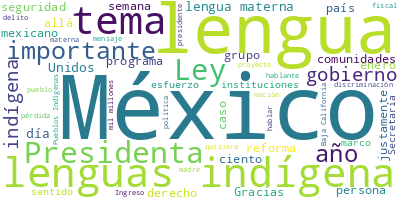

The data file committed next to this chart (first rows):
Participante, Texto, Sentimiento, Palabras, Dia, Mes, Anio
TITULAR DEL SERVICIO DE ADMINISTRACION T…, Gracias, Presidenta. Con su permiso., 0.0, 5, 21, 2, 2025
TITULAR DEL SERVICIO DE ADMINISTRACION T…, Buenos días a todas y a todos., 0.0, 7, 21, 2, 2025
TITULAR DEL SERVICIO DE ADMINISTRACION T…, Vamos a presentar los ingresos del Gobie…, 0.0, 26, 21, 2, 2025
TITULAR DEL SERVICIO DE ADMINISTRACION T…, Aquí tenemos el antecedente del 2024, qu…, 0.0, 58, 21, 2, 2025
TITULAR DEL SERVICIO DE ADMINISTRACION T…, ¿Cuál fue lo observado durante el año pa…, 0.0, 14, 21, 2, 2025
TITULAR DEL SERVICIO DE ADMINISTRACION T…, ¿Qué quiere decir esto? Que se cumplió c…, 0.0, 34, 21, 2, 2025
TITULAR DEL SERVICIO DE ADMINISTRACION T…, Ahora, lo que se aprobó en el Congreso e…, 0.0, 37, 21, 2, 2025
TITULAR DEL SERVICIO DE ADMINISTRACION T…, Esta es la recaudación de enero, acá arr…, 0.0, 16, 21, 2, 2025
TITULAR DEL SERVICIO DE ADMINISTRACION T…, Los tributarios son: Impuesto Sobre la R…, 0.0, 20, 21, 2, 2025
TITULAR DEL SERVICIO DE ADMINISTRACION T…, La recaudación de enero, el total, 576 m…, 0.0, 26, 21, 2, 2025
TITULAR DEL SERVICIO DE ADMINISTRACION T…, Esto es en relación al año pasado. Y con…, 0.0, 49, 21, 2, 2025
TITULAR DEL SERVICIO DE ADMINISTRACION T…, Aquí podemos ver, del 2019 al 2025, los …, 0.0, 53, 21, 2, 2025
TITULAR DEL SERVICIO DE ADMINISTRACION T…, Y, de 2019 a 2025, se han recaudado en e…, 0.0, 19, 21, 2, 2025
TITULAR DEL SERVICIO DE ADMINISTRACION T…, Y por último —la siguiente, por favor— e…, 0.0, 69, 21, 2, 2025
TITULAR DEL SERVICIO DE ADMINISTRACION T…, Hasta el momento, al día de ayer, el cum…, 0.0, 65, 21, 2, 2025
TITULAR DEL SERVICIO DE ADMINISTRACION T…, Y nada más agradecer a las y a los contr…, 0.0, 13, 21, 2, 2025
TITULAR DEL SERVICIO DE ADMINISTRACION T…, Gracias., 0.0, 1, 21, 2, 2025
PRESIDENTA CLAUDIA SHEINBAUM PARDO, Eso es lo que quiere decir: que se acabó…, 0.0, 15, 21, 2, 2025
PRESIDENTA CLAUDIA SHEINBAUM PARDO, Cuando no hay corrupción, cuando no hay …, 0.0, 31, 21, 2, 2025
PRESIDENTA CLAUDIA SHEINBAUM PARDO, Entonces, agradecer a todas y a todos es…, 0.0, 23, 21, 2, 2025
PRESIDENTA CLAUDIA SHEINBAUM PARDO, Y agradecerle al SAT también, a Antonio,…, 0.0, 15, 21, 2, 2025
PRESIDENTA CLAUDIA SHEINBAUM PARDO, Bueno, esa es la primera nota del día, q…, 0.0, 12, 21, 2, 2025
PRESIDENTA CLAUDIA SHEINBAUM PARDO, Y ahora, Violeta —¿o quién va primero? A…, 0.0, 8, 21, 2, 2025
TITULAR DEL SERVICIO DE ADMINISTRACION T…, Con su permiso, Presidenta., 0.0, 4, 21, 2, 2025
TITULAR DEL SERVICIO DE ADMINISTRACION T…, Maa nu nana, maa nu tata., 0.0, 6, 21, 2, 2025
TITULAR DEL SERVICIO DE ADMINISTRACION T…, [Traducción al español: Madre, padre, lo…, 0.0, 11, 21, 2, 2025
TITULAR DEL SERVICIO DE ADMINISTRACION T…, Los saludo en tu'un savi o lengua mixtec…, 0.0, 32, 21, 2, 2025
TITULAR DEL SERVICIO DE ADMINISTRACION T…, Le informo, Presidenta, que diversas ins…, 0.0, 55, 21, 2, 2025
TITULAR DEL SERVICIO DE ADMINISTRACION T…, Agradecemos el espacio para difundir, a …, 0.0, 19, 21, 2, 2025
TITULAR DEL SERVICIO DE ADMINISTRACION T…, Esta mañana estamos presentes —como ya l…, 0.0, 71, 21, 2, 2025
TITULAR DEL SERVICIO DE ADMINISTRACION T…, Hoy es 21 de febrero, Día Internacional …, 0.0, 38, 21, 2, 2025
TITULAR DEL SERVICIO DE ADMINISTRACION T…, Lengua materna no es sinónimo de lenguas…, 0.0, 17, 21, 2, 2025
TITULAR DEL SERVICIO DE ADMINISTRACION T…, La proclamación de este día por parte de…, 0.0, 24, 21, 2, 2025
TITULAR DEL SERVICIO DE ADMINISTRACION T…, En nuestro país, más de 7 millones de pe…, 0.0, 26, 21, 2, 2025
TITULAR DEL SERVICIO DE ADMINISTRACION T…, Somos uno de los ocho países con mayor n…, 0.0, 19, 21, 2, 2025
TITULAR DEL SERVICIO DE ADMINISTRACION T…, Preservar y respetar las lenguas es resp…, 0.0, 23, 21, 2, 2025
SUBSECRETARIA DE CIENCIAS Y HUMANIDADES, Con permiso, Presidenta., 0.0, 3, 21, 2, 2025
SUBSECRETARIA DE CIENCIAS Y HUMANIDADES, Este panorama de diversidad que nos acab…, 0.0, 16, 21, 2, 2025
SUBSECRETARIA DE CIENCIAS Y HUMANIDADES, En el año de 1900, 15.4 por ciento de la…, 0.0, 65, 21, 2, 2025
SUBSECRETARIA DE CIENCIAS Y HUMANIDADES, La tasa de pérdida, que es este porcenta…, 0.0, 54, 21, 2, 2025
SUBSECRETARIA DE CIENCIAS Y HUMANIDADES, En esta tabla vemos —es la tabla de los …, 0.0, 34, 21, 2, 2025
SUBSECRETARIA DE CIENCIAS Y HUMANIDADES, Hay lenguas que tienen tasas de pérdida …, 0.0, 43, 21, 2, 2025
SUBSECRETARIA DE CIENCIAS Y HUMANIDADES, Y lo que vemos en este cuadro es que, in…, 0.0, 59, 21, 2, 2025
SUBSECRETARIA DE CIENCIAS Y HUMANIDADES, ¿Por qué desaparecen las lenguas indígen…, 0.0, 6, 21, 2, 2025
SUBSECRETARIA DE CIENCIAS Y HUMANIDADES, Bueno, la pregunta es, ¿quién va a quere…, 0.0, 22, 21, 2, 2025
SUBSECRETARIA DE CIENCIAS Y HUMANIDADES, Según los datos de Conapred: 28 por cien…, 0.0, 38, 21, 2, 2025
SUBSECRETARIA DE CIENCIAS Y HUMANIDADES, En el Estado mexicano la política durant…, 0.0, 64, 21, 2, 2025
SUBSECRETARIA DE CIENCIAS Y HUMANIDADES, Actualmente, el Estado mexicano reconoce…, 0.0, 37, 21, 2, 2025
SUBSECRETARIA DE CIENCIAS Y HUMANIDADES, En el Gobierno de la Cuarta Transformaci…, 0.0, 47, 21, 2, 2025
SUBSECRETARIA DE CIENCIAS Y HUMANIDADES, El Instituto Nacional de Lenguas Indígen…, 0.0, 75, 21, 2, 2025
SUBSECRETARIA DE CIENCIAS Y HUMANIDADES, En la Secretaría de Ciencia, Humanidades…, 0.0, 70, 21, 2, 2025
SUBSECRETARIA DE CIENCIAS Y HUMANIDADES, Creemos que las políticas de planificaci…, 0.0, 32, 21, 2, 2025
DIRECTORA DE ASUNTOS INTERNACIONALES EN …, Zostá aa, Yooz quij miizj mazisaaitim aa…, 0.0, 8, 21, 2, 2025
DIRECTORA DE ASUNTOS INTERNACIONALES EN …, Anöx me xaacaixaj Quíhehe cmaam Hant Caa…, 0.0, 10, 21, 2, 2025
DIRECTORA DE ASUNTOS INTERNACIONALES EN …, [Traducción al español: Buenos días, que…, 0.0, 24, 21, 2, 2025
DIRECTORA DE ASUNTOS INTERNACIONALES EN …, Buenos días a todos y a todas., 0.0, 7, 21, 2, 2025
DIRECTORA DE ASUNTOS INTERNACIONALES EN …, Con su permiso, señora Presidenta., 0.0, 5, 21, 2, 2025
DIRECTORA DE ASUNTOS INTERNACIONALES EN …, Por parte del Instituto Nacional de los …, 0.0, 22, 21, 2, 2025
DIRECTORA DE ASUNTOS INTERNACIONALES EN …, Del 10 de diciembre a la fecha se suman …, 0.0, 20, 21, 2, 2025
DIRECTORA DE ASUNTOS INTERNACIONALES EN …, Se han realizado un total de 72 traducci…, 0.0, 14, 21, 2, 2025
... 308 more rows
